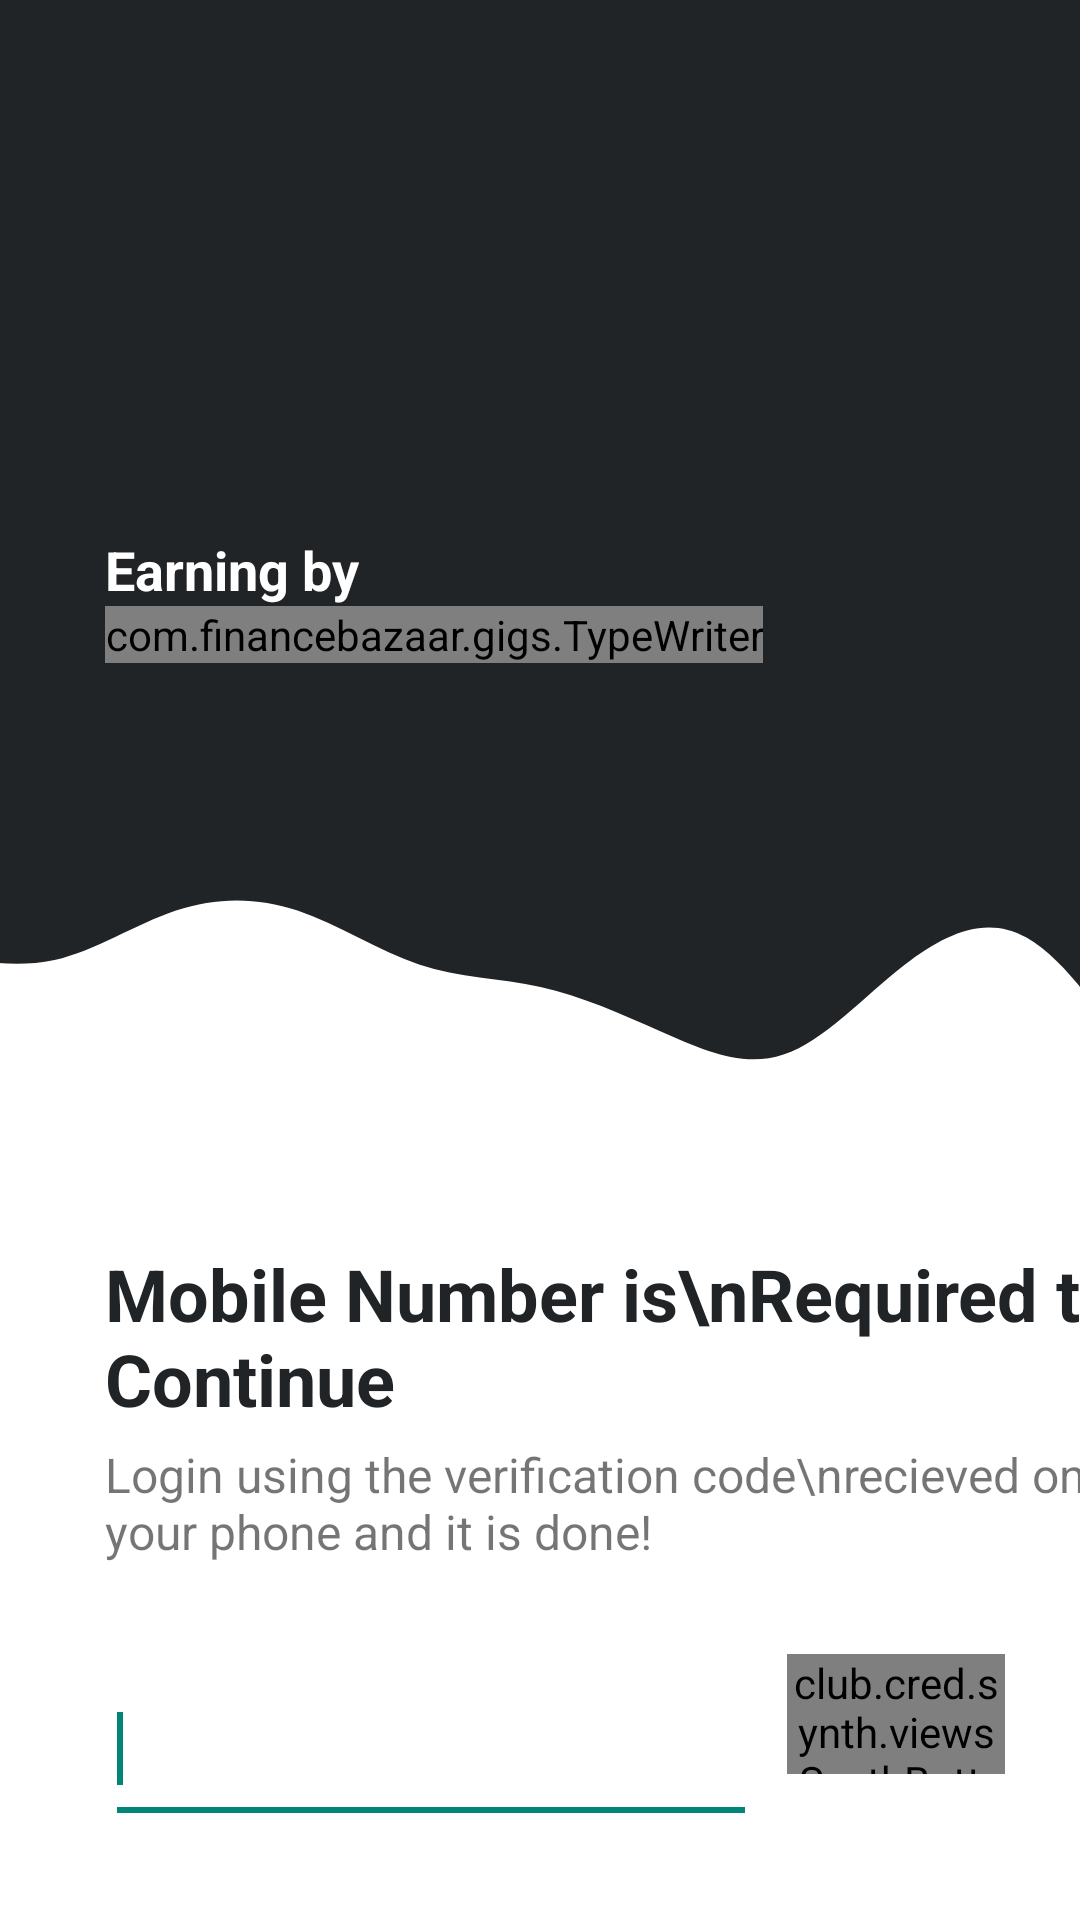

Layout XML and referenced resources for this Android screen:
<!-- AndroidManifest.xml: application theme Theme.Synth -->
<!-- res/layout/activity_login_page.xml -->
<?xml version="1.0" encoding="utf-8"?>
<androidx.constraintlayout.widget.ConstraintLayout
    xmlns:android="http://schemas.android.com/apk/res/android"
    xmlns:app="http://schemas.android.com/apk/res-auto"
    xmlns:tools="http://schemas.android.com/tools"
    android:layout_width="match_parent"
    android:layout_height="match_parent"
    tools:context=".login_page"
    android:clipChildren="false"
    android:background="@color/white">


    <FrameLayout
        android:id="@+id/frame_layout"
        app:layout_constraintTop_toTopOf="parent"
        android:layout_width="match_parent"
        android:layout_height="380dp">

        <ImageView
            android:id="@+id/image"
            android:layout_width="match_parent"
            android:layout_height="370dp"
            android:background="@color/synth_color">
        </ImageView>

        <RelativeLayout
            android:layout_width="match_parent"
            android:layout_height="match_parent">

            <TextView
                android:id="@+id/earn"
                android:layout_width="wrap_content"
                android:layout_height="wrap_content"
                android:layout_centerVertical="true"
                android:layout_marginStart="35dp"
                android:text="Earning by"
                android:textColor="@color/white"
                android:textSize="18sp"
                android:textStyle="bold" />

            <com.financebazaar.gigs.TypeWriter
                android:id="@+id/animatedText"
                android:layout_width="wrap_content"
                android:layout_height="wrap_content"
                android:layout_below="@id/earn"
                android:layout_marginStart="35dp"
                android:fontFamily="@font/alatsi"
                android:text="Opening Saving Accounts"
                android:textColor="@color/copper_text_color"
                android:textSize="24sp" />

            <ImageView
                android:layout_width="match_parent"
                android:layout_height="90dp"
                android:layout_alignParentBottom="true"
                android:layout_marginTop="80dp"
                android:layout_marginBottom="0dp"
                android:scaleType="centerCrop"
                android:src="@drawable/ic_wave" />

        </RelativeLayout>

    </FrameLayout>

    <TextView
        android:id="@+id/text1"
        android:layout_width="wrap_content"
        android:layout_height="wrap_content"
        android:layout_margin="35dp"
        android:text="Mobile Number is\nRequired to Continue"
        android:textColor="@color/synth_color"
        android:textSize="24sp"
        android:textStyle="bold"
        app:layout_constraintStart_toStartOf="parent"
        app:layout_constraintTop_toBottomOf="@id/frame_layout" />

    <TextView
        android:id="@+id/text2"
        android:layout_width="wrap_content"
        android:layout_height="wrap_content"
        android:layout_marginStart="35dp"
        android:layout_marginTop="5dp"
        android:text="Login using the verification code\nrecieved on your phone and it is done!"
        android:textSize="16sp"
        app:layout_constraintStart_toStartOf="parent"
        app:layout_constraintTop_toBottomOf="@id/text1" />

    <LinearLayout
        android:layout_width="match_parent"
        android:layout_height="wrap_content"
        android:clipChildren="false"
        android:orientation="horizontal"
        app:layout_constraintEnd_toEndOf="parent"
        app:layout_constraintStart_toStartOf="parent"
        app:layout_constraintTop_toBottomOf="@id/text2">

        <EditText
            android:id="@+id/mobile_number"
            android:layout_width="0dp"
            android:layout_height="60dp"
            android:layout_marginStart="35dp"
            android:layout_marginTop="30dp"
            android:layout_weight="3"
            android:cursorVisible="true"
            android:drawableStart="@drawable/phone"
            android:drawablePadding="20dp"
            android:importantForAutofill="no"
            android:inputType="phone"
            app:layout_constraintStart_toStartOf="parent">

            <requestFocus />
        </EditText>

        <club.cred.synth.views.SynthButton
            android:id="@+id/proceed"
            android:layout_width="0dp"
            android:layout_height="40dp"
            android:layout_marginStart="10dp"
            android:layout_marginTop="30dp"
            android:layout_marginEnd="25dp"
            android:layout_marginBottom="10dp"
            android:layout_weight="1"
            android:gravity="center"
            android:text="Confirm"
            android:textColor="@color/copper_text_color"
            android:textSize="14sp"
            app:neuButtonType="elevated_soft"
            app:neuPlatformAppearance="@style/elevatedFlat_blueButton" />


    </LinearLayout>
</androidx.constraintlayout.widget.ConstraintLayout>
<!-- resources referenced by this layout -->
<resources>
  <color name="copper_text_color">#f9d3b4</color>
  <color name="synth_color">#212426</color>
  <color name="white">#FFFFFFFF</color>
  <!-- drawable ic_wave (drawable) -->
  <vector xmlns:android="http://schemas.android.com/apk/res/android"
      android:width="1440dp"
      android:height="320dp"
      android:viewportWidth="1440"
      android:viewportHeight="320">
    <path
        android:pathData="M0,96L24,101.3C48,107 96,117 144,106.7C192,96 240,64 288,48C336,32 384,32 432,48C480,64 528,96 576,112C624,128 672,128 720,138.7C768,149 816,171 864,192C912,213 960,235 1008,218.7C1056,203 1104,149 1152,112C1200,75 1248,53 1296,80C1344,107 1392,181 1416,218.7L1440,256L1440,320L1416,320C1392,320 1344,320 1296,320C1248,320 1200,320 1152,320C1104,320 1056,320 1008,320C960,320 912,320 864,320C816,320 768,320 720,320C672,320 624,320 576,320C528,320 480,320 432,320C384,320 336,320 288,320C240,320 192,320 144,320C96,320 48,320 24,320L0,320Z"
        android:fillColor="@color/white"/>
  </vector>
  <style name="elevatedFlat_blueButton">
          <item name="neuButtonStartColor">#FF426bb6</item>
          <item name="neuButtonEndColor">#FF26458c</item>
          <item name="neuButtonBorder1StartColor">#FF5679c4</item>
          <item name="neuButtonBorder1EndColor">#FF1b2d5b</item>
          <item name="neuButtonBorder2StartColor">#FF366BD1</item>
          <item name="neuButtonBorder2EndColor">#FF18263E</item>
          <item name="neuButtonPressedDarkShadowColor">#80000000</item>
      </style>
  <style name="Theme.Synth" parent="Theme.AppCompat.Light.NoActionBar">
          <item name="colorPrimary">@color/synth_color</item>
          <item name="colorPrimaryDark">@color/synth_color</item>
          <item name="android:statusBarColor">@color/synth_color</item>
          <item name="android:navigationBarColor">@color/synth_color</item>
          <item name="android:windowBackground">@color/synth_color</item>
          <item name="neuFlatButtonAppearance">@style/elevatedFlat_blueButton</item>
          <item name="dividerAppearance">@style/neuWhiteDivider</item>
      </style>
  <style name="neuWhiteDivider">
          <item name="neuDividerStartColor">#FF212426</item>
          <item name="neuDividerMiddleColor">#FF2e3234</item>
          <item name="neuDividerEndColor">#FF212426</item>
      </style>
</resources>
